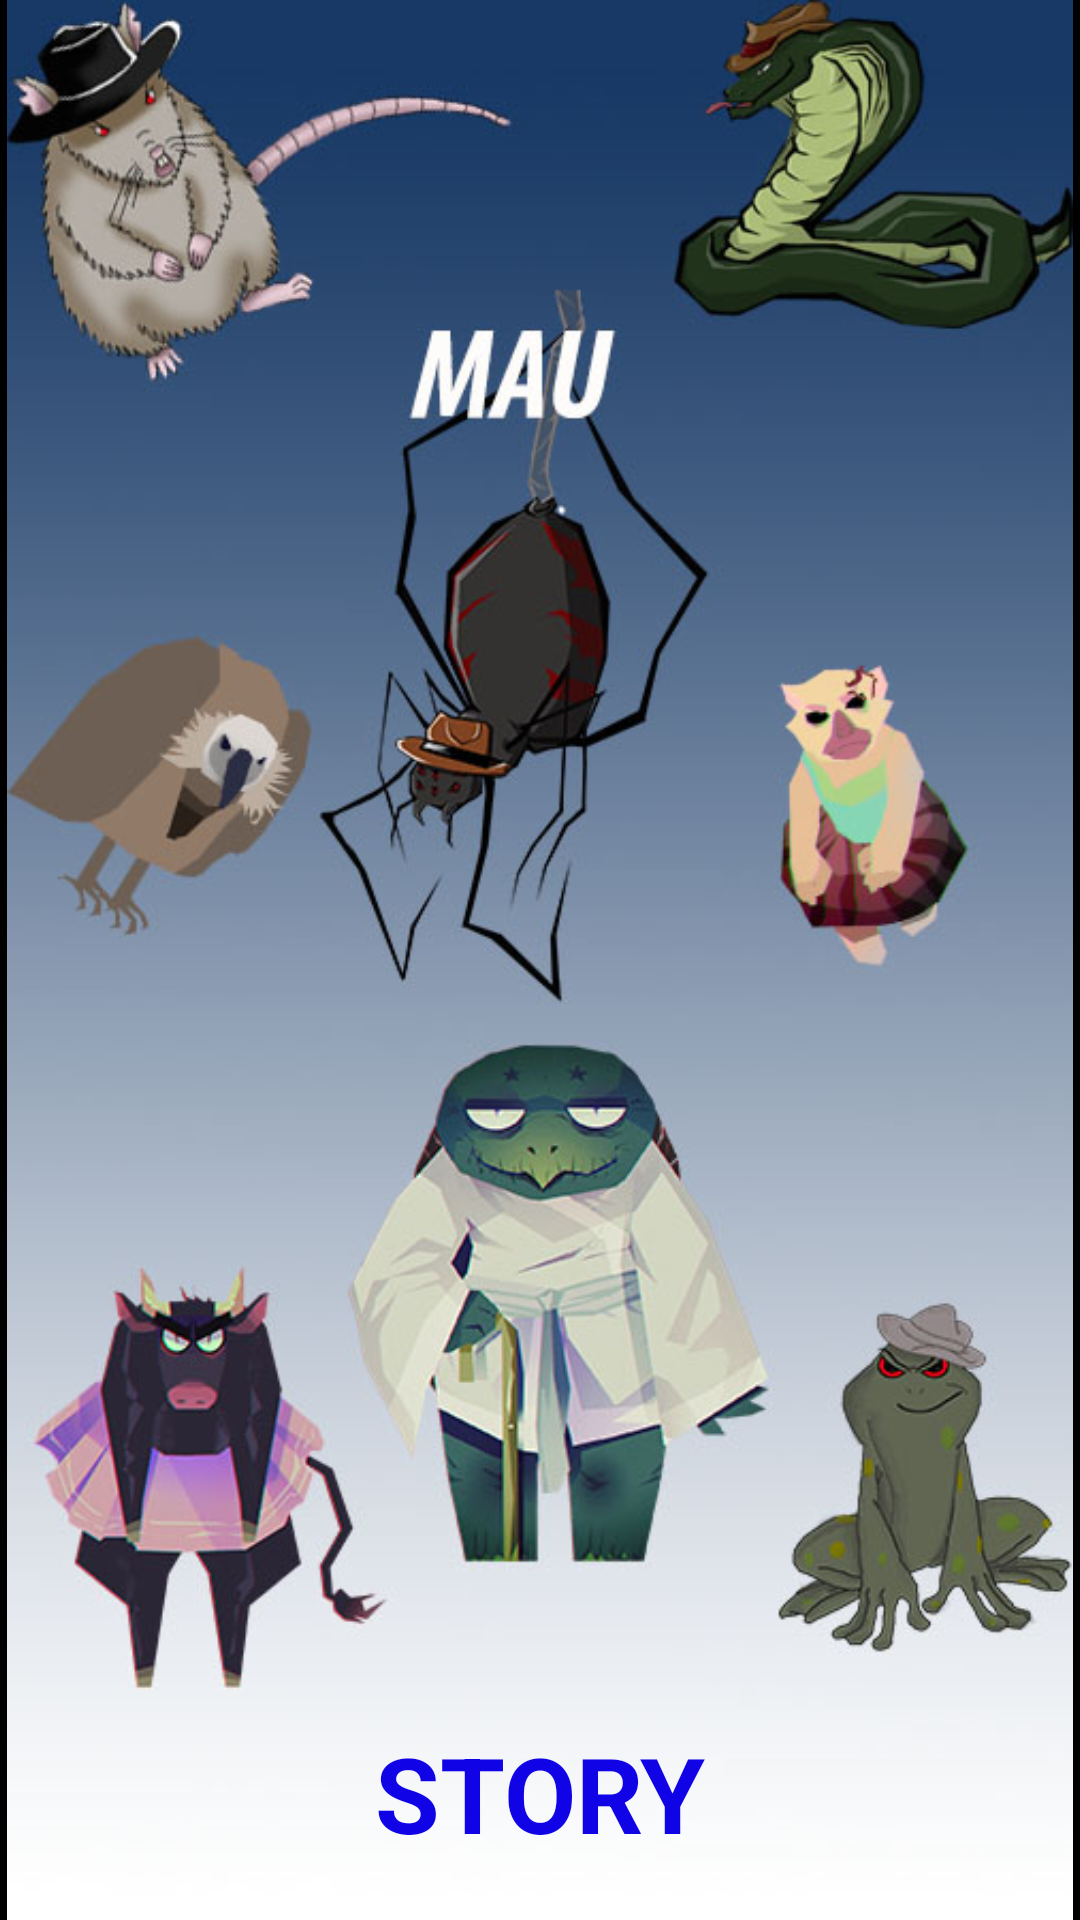

This screen was rendered from an Android layout file. Write that file and the resources it references.
<!-- AndroidManifest.xml: application theme AppTheme -->
<!-- res/layout/activity_main.xml -->
<?xml version="1.0" encoding="utf-8"?>
<FrameLayout xmlns:android="http://schemas.android.com/apk/res/android"
    xmlns:tools="http://schemas.android.com/tools"
    android:id="@+id/activity_main"
    android:layout_width="match_parent"
    android:layout_height="match_parent"
    tools:context="com.MAU.erasmus.mau.Story_Activity"
    android:background="#000"
    >

    <ImageView
        android:layout_width="match_parent"
        android:layout_height="match_parent"
        android:src="@drawable/hatter1"
        android:scaleType="fitCenter"/>

    <TextView
        android:layout_width="match_parent"
        android:layout_height="wrap_content"
        android:text="STORY"
        android:textColor="#1004e7"
        android:textAlignment="center"
        android:layout_gravity="bottom"
        android:textStyle="bold"
        android:textSize="35dp"
        android:layout_alignParentBottom="true"
        android:layout_alignParentLeft="true"
        android:layout_alignParentStart="true"
        android:layout_marginBottom="19dp"
        android:id="@+id/textView"
        />

</FrameLayout>
<!-- resources referenced by this layout -->
<resources>
  <!-- drawable hatter1: jpg bitmap (drawable, 93857 bytes) -->
  <style name="AppTheme" parent="Theme.AppCompat.Light.NoActionBar">
          
          <item name="colorPrimary">@color/colorPrimary</item>
          <item name="colorPrimaryDark">@color/colorPrimaryDark</item>
          <item name="colorAccent">@color/colorAccent</item>
          <item name="android:windowNoTitle">true</item>
          <item name="android:windowFullscreen">true</item>
          <item name="android:screenOrientation">portrait</item>
      </style>
  <color name="colorPrimary">#3F51B5</color>
  <color name="colorPrimaryDark">#303F9F</color>
  <color name="colorAccent">#FF4081</color>
</resources>
